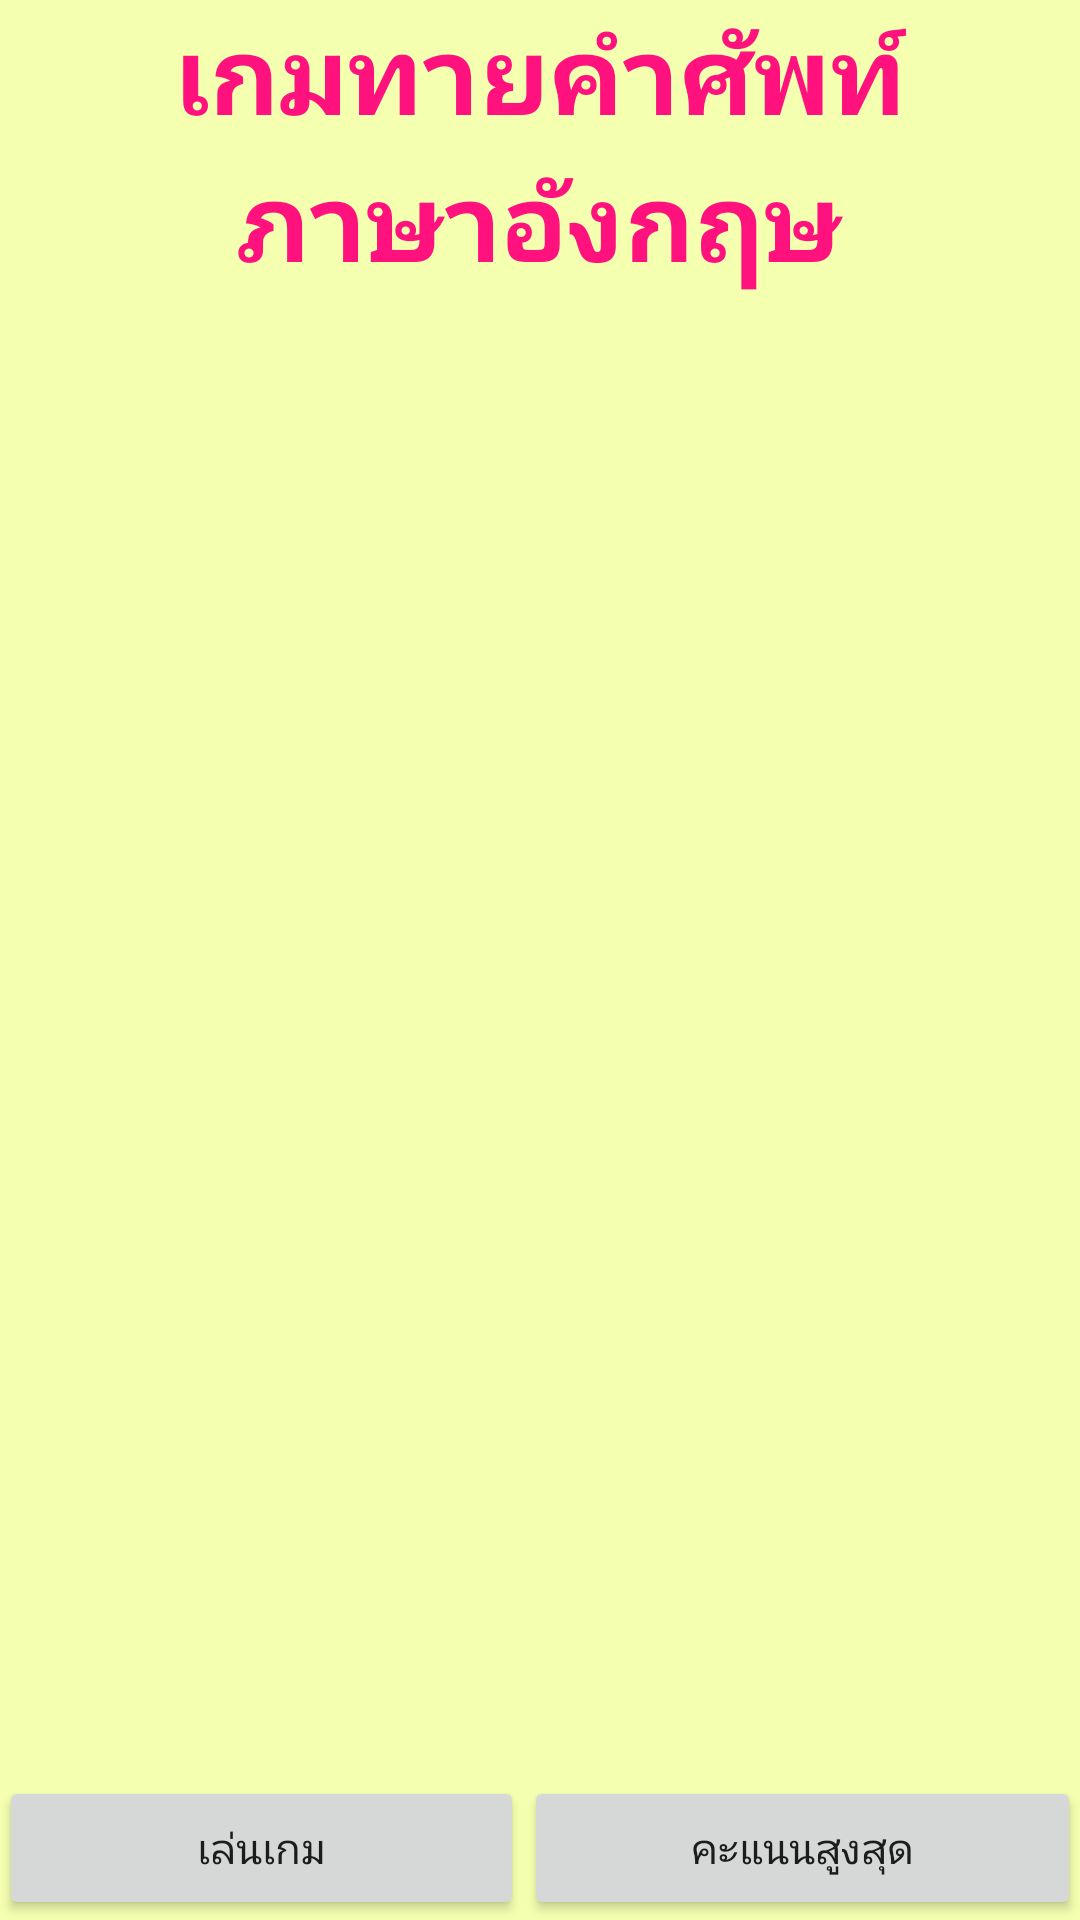

Write the Android layout XML for this screen, with the resource values it uses.
<!-- AndroidManifest.xml: application theme AppTheme -->
<!-- res/layout/activity_main.xml -->
<LinearLayout xmlns:android="http://schemas.android.com/apk/res/android"
              xmlns:tools="http://schemas.android.com/tools"
              android:layout_width="match_parent"
              android:layout_height="match_parent"
              android:background="@color/background_color"
              android:gravity="center_horizontal"
              android:orientation="vertical"
              android:paddingBottom="@dimen/activity_vertical_margin"
              android:paddingLeft="@dimen/activity_horizontal_margin"
              android:paddingRight="@dimen/activity_horizontal_margin"
              android:paddingTop="@dimen/activity_vertical_margin"
              tools:context=".MainActivity">

    <TextView
        android:layout_width="wrap_content"
        android:layout_height="wrap_content"
        android:gravity="center_horizontal"
        android:text="@string/app_title"
        android:textColor="@color/title_color"
        android:textSize="36sp"
        android:textStyle="bold"/>

    <ListView
        android:id="@+id/listView"
        android:layout_width="match_parent"
        android:layout_height="0dp"
        android:layout_weight="1"/>

    <LinearLayout
        android:layout_width="match_parent"
        android:layout_height="wrap_content"
        android:orientation="horizontal">

        <Button
            android:id="@+id/playGameButton"
            android:layout_width="wrap_content"
            android:layout_height="wrap_content"
            android:layout_weight="1"
            android:text="@string/play_game_label"/>

        <Button
            android:id="@+id/highScoreButton"
            android:layout_width="wrap_content"
            android:layout_height="wrap_content"
            android:layout_weight="1"
            android:text="@string/high_score_label"/>

    </LinearLayout>

</LinearLayout>
<!-- resources referenced by this layout -->
<resources>
  <color name="background_color">#fff4ffb0</color>
  <color name="title_color">#ffff127d</color>
  <string name="app_title">เกมทายคำศัพท์\nภาษาอังกฤษ</string>
  <string name="high_score_label">คะแนนสูงสุด</string>
  <string name="play_game_label">เล่นเกม</string>
  <style name="AppTheme" parent="Theme.AppCompat.Light.DarkActionBar">
          
  
      </style>
</resources>
